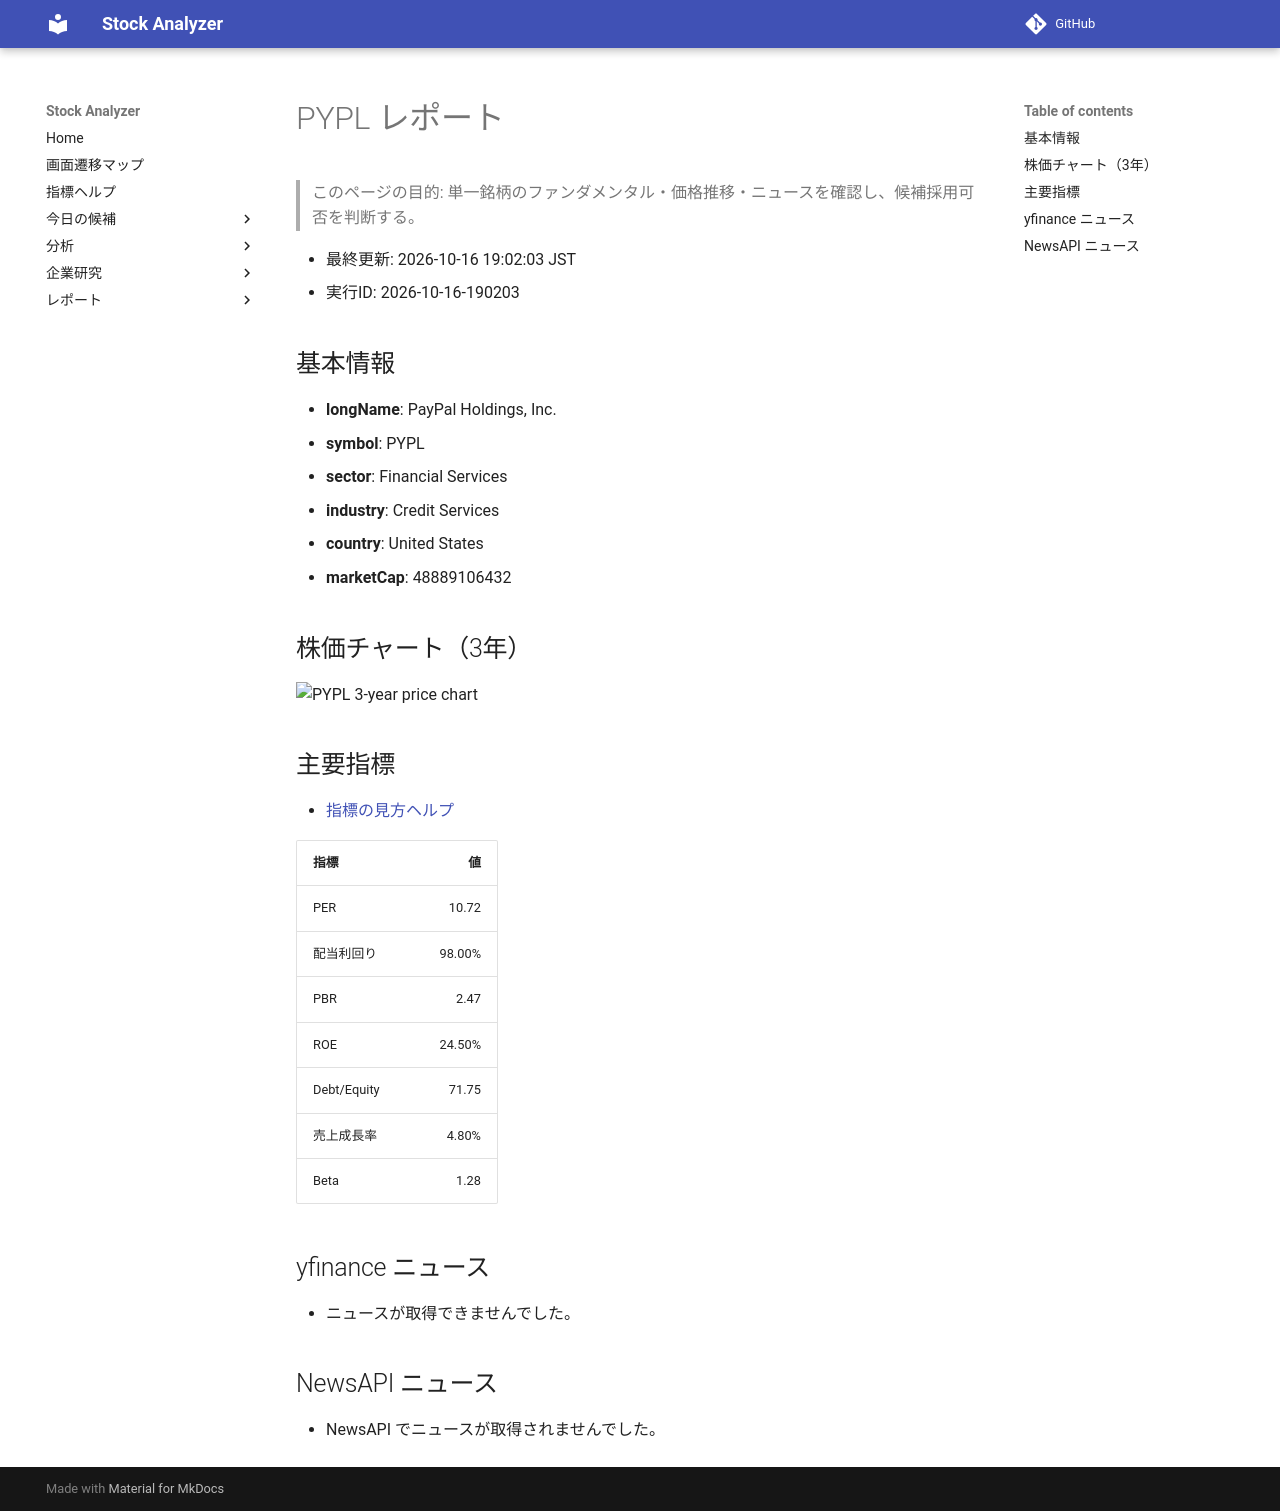

repository: Yumi-note/Making-APP · page: reports/2026-10-16/190203/PYPL/index.html · generator: mkdocs

# PYPL レポート

> このページの目的: 単一銘柄のファンダメンタル・価格推移・ニュースを確認し、候補採用可否を判断する。

- 最終更新: 2026-10-16 19:02:03 JST
- 実行ID: 2026-10-16-190203

## 基本情報

- **longName**: PayPal Holdings, Inc.
- **symbol**: PYPL
- **sector**: Financial Services
- **industry**: Credit Services
- **country**: United States
- **marketCap**: 48889106432

## 株価チャート（3年）

![PYPL 3-year price chart](PYPL_3y.png)

## 主要指標

- [指標の見方ヘルプ](../../../../indicators.md)

| 指標 | 値 |
|---|---:|
| PER | 10.72 |
| 配当利回り | 98.00% |
| PBR | 2.47 |
| ROE | 24.50% |
| Debt/Equity | 71.75 |
| 売上成長率 | 4.80% |
| Beta | 1.28 |

## yfinance ニュース

- ニュースが取得できませんでした。

## NewsAPI ニュース

- NewsAPI でニュースが取得されませんでした。
